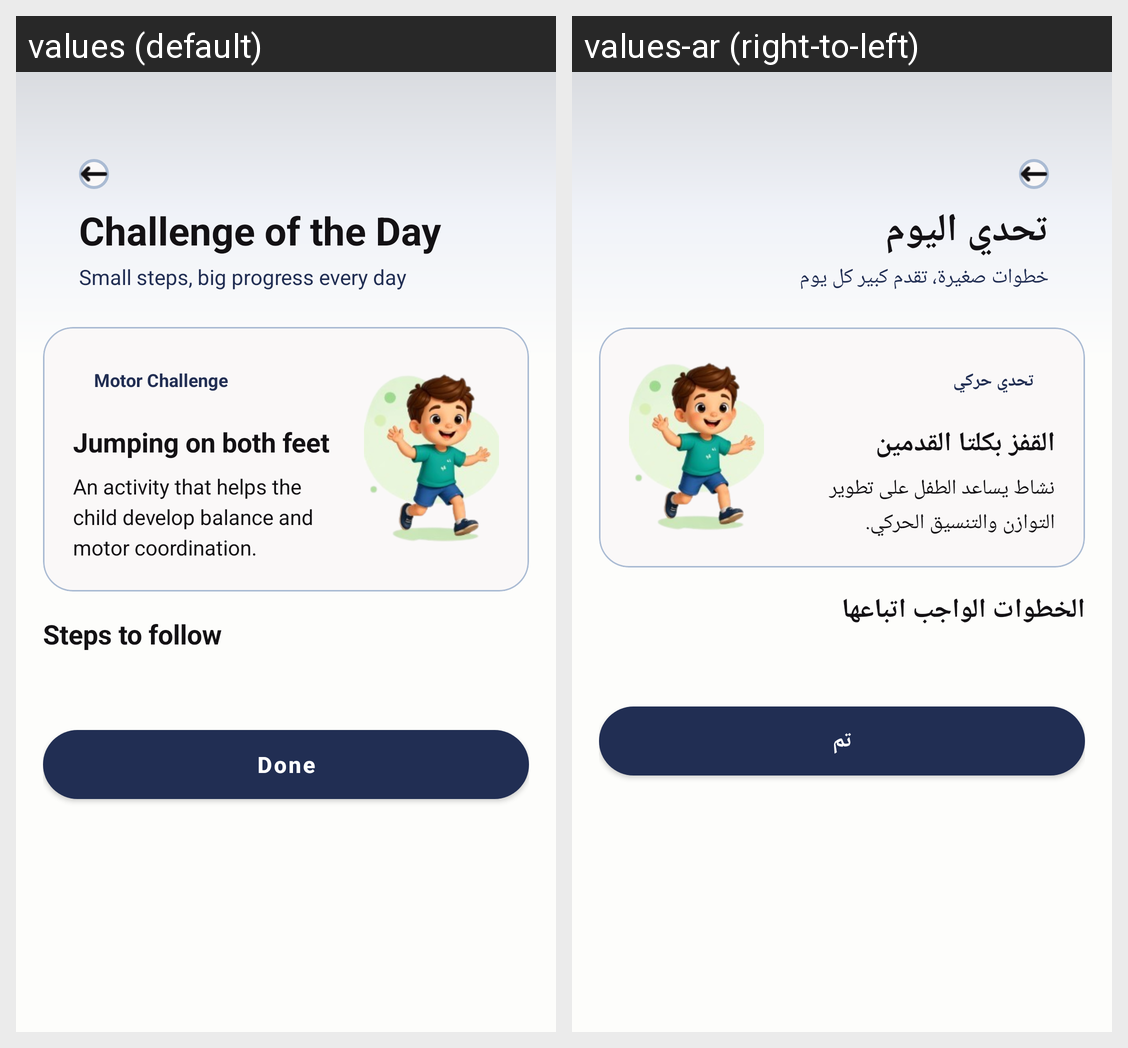

For this localized Android screen grid, give each drawn string resource with its value in every locale shown.
Android screen res/layout/activity_challange1.xml rendered under 2 locales, left to right: values (default), values-ar (right-to-left). Device: Nexus 5 (rendered at 1080×1920; each locale shown at half size, 540×960, under a caption strip naming it); theme Theme.DownSteps1.
Strings drawn on this screen, with the default value and each locale's value (text and hints the layout hard-codes, and strings that could not be matched under every locale, appear in the picture but are not listed):

challenge_day
  values: Challenge of the Day
  values-ar: تحدي اليوم

challenge_subtitle
  values: Small steps, big progress every day
  values-ar: خطوات صغيرة، تقدم كبير كل يوم

motor_challenge
  values: Motor Challenge
  values-ar: تحدي حركي

default_challenge_title
  values: Jumping on both feet
  values-ar: القفز بكلتا القدمين

default_challenge_description
  values: An activity that helps the child develop balance and motor coordination.
  values-ar: نشاط يساعد الطفل على تطوير التوازن والتنسيق الحركي.

steps_follow
  values: Steps to follow
  values-ar: الخطوات الواجب اتباعها

done
  values: Done
  values-ar: تم
